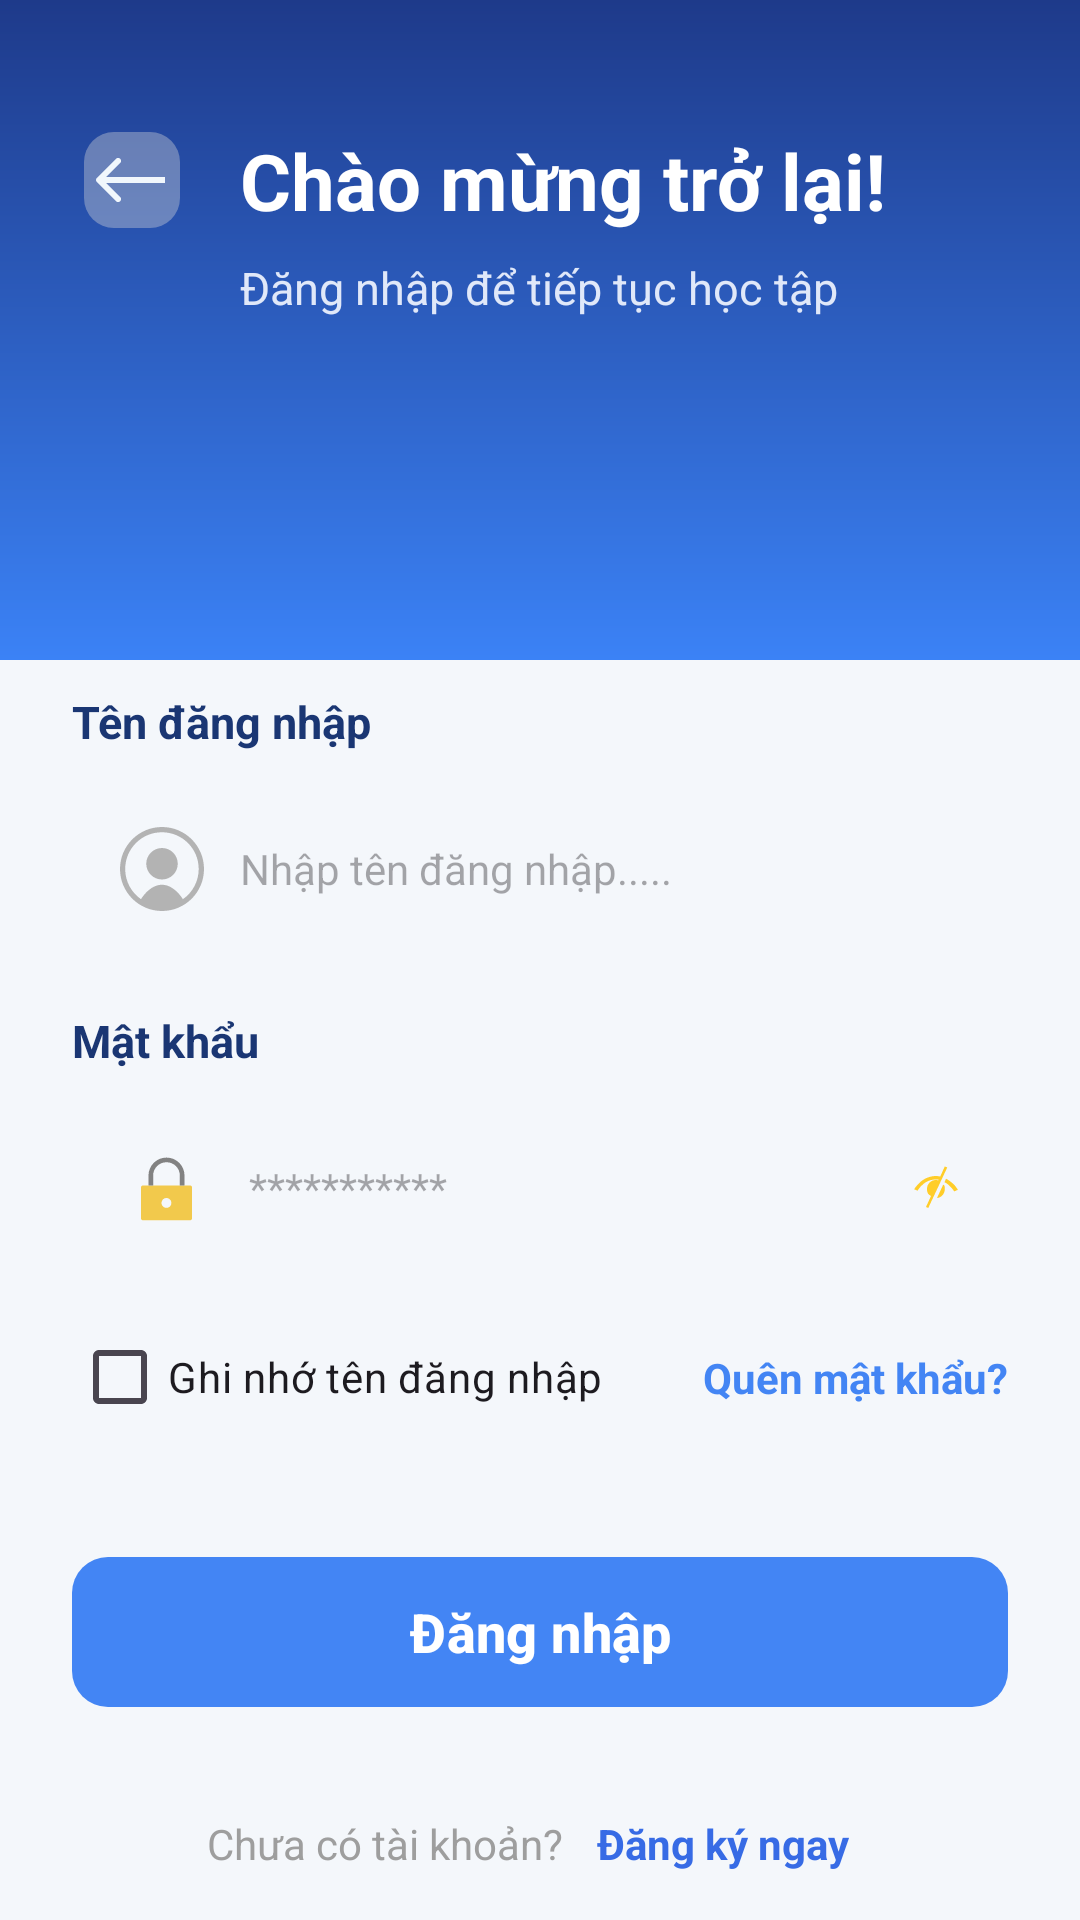

Android layout source for this screen:
<!-- AndroidManifest.xml: application theme Theme.Studezy -->
<!-- res/layout/fragment_login.xml -->
<?xml version="1.0" encoding="utf-8"?>
<androidx.constraintlayout.widget.ConstraintLayout
    xmlns:android="http://schemas.android.com/apk/res/android"
    xmlns:app="http://schemas.android.com/apk/res-auto"
    xmlns:tools="http://schemas.android.com/tools"
    android:layout_width="match_parent"
    android:layout_height="match_parent"
    android:background="#F4F7FB"
    tools:context=".MainActivity">

    <View
        android:id="@+id/top_background"
        android:layout_width="0dp"
        android:layout_height="220dp"
        android:background="@drawable/header_background"
        app:layout_constraintEnd_toEndOf="parent"
        app:layout_constraintStart_toStartOf="parent"
        app:layout_constraintTop_toTopOf="parent" />

    <ImageButton
        android:id="@+id/btn_back"
        android:layout_width="40dp"
        android:layout_height="40dp"
        android:layout_marginStart="24dp"
        android:layout_marginTop="40dp"
        android:background="?attr/selectableItemBackgroundBorderless"
        android:src="@drawable/ic_back"
        app:layout_constraintStart_toStartOf="parent"
        app:layout_constraintTop_toTopOf="parent" />

    <TextView
        android:id="@+id/tv_title"
        android:layout_width="0dp"
        android:layout_height="wrap_content"
        android:layout_marginStart="16dp"
        android:layout_marginEnd="24dp"
        android:text="Chào mừng trở lại!"
        android:textColor="#FFFFFF"
        android:textSize="26sp"
        android:textStyle="bold"
        app:layout_constraintBottom_toBottomOf="@+id/btn_back"
        app:layout_constraintEnd_toEndOf="parent"
        app:layout_constraintStart_toEndOf="@+id/btn_back"
        app:layout_constraintTop_toTopOf="@+id/btn_back" />

    <TextView
        android:id="@+id/tv_subtitle"
        android:layout_width="0dp"
        android:layout_height="wrap_content"
        android:layout_marginTop="8dp"
        android:text="Đăng nhập để tiếp tục học tập"
        android:textColor="#E0E8F9"
        android:textSize="15sp"
        app:layout_constraintEnd_toEndOf="@+id/tv_title"
        app:layout_constraintStart_toStartOf="@+id/tv_title"
        app:layout_constraintTop_toBottomOf="@+id/tv_title" />

    <View
        android:id="@+id/body_card"
        android:layout_width="0dp"
        android:layout_height="0dp"
        android:layout_marginTop="-30dp"
        android:elevation="4dp"
        app:layout_constraintBottom_toBottomOf="parent"
        app:layout_constraintEnd_toEndOf="parent"
        app:layout_constraintStart_toStartOf="parent"
        app:layout_constraintTop_toBottomOf="@+id/top_background" />

    <TextView
        android:id="@+id/tv_username_label"
        android:layout_width="wrap_content"
        android:layout_height="wrap_content"
        android:layout_marginStart="24dp"
        android:layout_marginTop="40dp"
        android:text="Tên đăng nhập"
        android:textColor="#1A3673"
        android:textSize="15sp"
        android:textStyle="bold"
        app:layout_constraintStart_toStartOf="parent"
        app:layout_constraintTop_toTopOf="@+id/body_card" />

    <EditText
        android:id="@+id/et_username"
        android:layout_width="0dp"
        android:layout_height="54dp"
        android:layout_marginStart="24dp"
        android:layout_marginTop="12dp"
        android:layout_marginEnd="24dp"
        android:background="@drawable/edit_text_border"
        android:drawableStart="@drawable/ic_user"
        android:drawablePadding="12dp"
        android:hint="Nhập tên đăng nhập....."
        android:paddingStart="16dp"
        android:paddingEnd="16dp"
        android:textSize="14sp"
        app:layout_constraintEnd_toEndOf="parent"
        app:layout_constraintStart_toStartOf="parent"
        app:layout_constraintTop_toBottomOf="@+id/tv_username_label" />

    <TextView
        android:id="@+id/tv_password_label"
        android:layout_width="wrap_content"
        android:layout_height="wrap_content"
        android:layout_marginTop="20dp"
        android:text="Mật khẩu"
        android:textColor="#1A3673"
        android:textSize="15sp"
        android:textStyle="bold"
        app:layout_constraintStart_toStartOf="@+id/tv_username_label"
        app:layout_constraintTop_toBottomOf="@+id/et_username" />

    <EditText
        android:id="@+id/et_password"
        android:layout_width="0dp"
        android:layout_height="54dp"
        android:layout_marginTop="12dp"
        android:background="@drawable/edit_text_border"
        android:drawableStart="@drawable/ic_lock"
        android:drawablePadding="12dp"
        android:hint="***********"
        android:inputType="textPassword"
        android:paddingStart="16dp"
        android:paddingEnd="48dp" android:textSize="14sp"
        app:layout_constraintEnd_toEndOf="@+id/et_username"
        app:layout_constraintStart_toStartOf="@+id/et_username"
        app:layout_constraintTop_toBottomOf="@+id/tv_password_label" />

    <ImageView
        android:id="@+id/iv_toggle_password"
        android:layout_width="48dp"
        android:layout_height="54dp"
        android:padding="14dp"
        android:src="@drawable/ic_mat"
        app:layout_constraintBottom_toBottomOf="@+id/et_password"
        app:layout_constraintEnd_toEndOf="@+id/et_password"
        app:layout_constraintTop_toTopOf="@+id/et_password" />

    <com.google.android.material.button.MaterialButton
        android:id="@+id/btn_login"
        android:layout_width="0dp"
        android:layout_height="58dp"
        android:layout_marginTop="32dp"
        android:text="Đăng nhập"
        android:textAllCaps="false"
        android:textSize="18sp"
        android:textStyle="bold"
        app:backgroundTint="@color/main_blue_light"
        app:cornerRadius="12dp"
        app:layout_constraintEnd_toEndOf="@+id/et_password"
        app:layout_constraintStart_toStartOf="@+id/et_password"
        app:layout_constraintTop_toBottomOf="@+id/cb_remember" />

    <CheckBox
        android:id="@+id/cb_remember"
        android:layout_width="wrap_content"
        android:layout_height="wrap_content"
        android:layout_marginTop="12dp"
        android:text="Ghi nhớ tên đăng nhập"
        app:layout_constraintStart_toStartOf="@+id/et_password"
        app:layout_constraintTop_toBottomOf="@+id/et_password" />

    <TextView
        android:id="@+id/tv_forgot_password"
        android:layout_width="wrap_content"
        android:layout_height="wrap_content"
        android:text="Quên mật khẩu?"
        android:textColor="@color/main_blue_light"
        android:textStyle="bold"
        app:layout_constraintBottom_toBottomOf="@+id/cb_remember"
        app:layout_constraintEnd_toEndOf="@+id/et_password"
        app:layout_constraintTop_toTopOf="@+id/cb_remember" />
    <LinearLayout
        android:layout_width="wrap_content"
        android:layout_height="wrap_content"
        android:layout_marginTop="24dp"
        android:orientation="horizontal"
        app:layout_constraintEnd_toEndOf="parent"
        app:layout_constraintStart_toStartOf="parent"
        app:layout_constraintTop_toBottomOf="@+id/btn_login">

        <TextView
            android:layout_width="wrap_content"
            android:layout_height="wrap_content"
            android:text="Chưa có tài khoản? "
            android:textColor="#9E9E9E"
            android:textSize="14sp" />

        <TextView
            android:id="@+id/tv_register_now"
            android:layout_width="wrap_content"
            android:layout_height="wrap_content"
            android:text="Đăng ký ngay"
            android:textColor="#376BE5"
            android:textSize="14sp"
            android:textStyle="bold"
            android:padding="8dp" /> </LinearLayout>

</androidx.constraintlayout.widget.ConstraintLayout>
<!-- resources referenced by this layout -->
<resources>
  <color name="main_blue_light">#4385F4</color>
  <!-- drawable edit_text_border (drawable) -->
  <?xml version="1.0" encoding="utf-8"?>
  <selector xmlns:android="http://schemas.android.com/apk/res/android">
      <shape xmlns:android="http://schemas.android.com/apk/res/android">
          <solid android:color="@color/white" />
          <stroke android:width="1dp" android:color="#E0E0E0" />
          <corners android:radius="12dp" />
      </shape>
  </selector>
  <!-- drawable header_background (drawable) -->
  <?xml version="1.0" encoding="utf-8"?>
  <shape xmlns:android="http://schemas.android.com/apk/res/android">
      <gradient
          android:startColor="#1E3A8A"
          android:endColor="#3B82F6"
          android:angle="270" />
  </shape>
  <!-- drawable ic_back (drawable) -->
  <vector xmlns:android="http://schemas.android.com/apk/res/android"
      android:width="32dp"
      android:height="32dp"
      android:viewportWidth="32"
      android:viewportHeight="32">
    <path
        android:pathData="M10,0L22,0A10,10 0,0 1,32 10L32,22A10,10 0,0 1,22 32L10,32A10,10 0,0 1,0 22L0,10A10,10 0,0 1,10 0z"
        android:fillColor="#D9D9D9"
        android:fillAlpha="0.38"/>
    <path
        android:pathData="M4.293,15.293C3.902,15.683 3.902,16.317 4.293,16.707L10.657,23.071C11.047,23.462 11.681,23.462 12.071,23.071C12.462,22.681 12.462,22.047 12.071,21.657L6.414,16L12.071,10.343C12.462,9.953 12.462,9.319 12.071,8.929C11.681,8.538 11.047,8.538 10.657,8.929L4.293,15.293ZM27,16V15L5,15V16V17L27,17V16Z"
        android:fillColor="#F1F7FC"/>
  </vector>
  <!-- drawable ic_mat (drawable) -->
  <vector xmlns:android="http://schemas.android.com/apk/res/android"
      android:width="24dp"
      android:height="24dp"
      android:viewportWidth="24"
      android:viewportHeight="24">
    <path
        android:pathData="M20.7,12.7C20.7,12.7 20.7,12.6 20.6,12.5C20.6,12.3 20.4,12.1 20.2,11.9C19.9,11.4 19.3,10.7 18.6,10.1C17.9,9.5 17.1,8.8 16,8.3L15.4,9.7C16.3,10.1 17,10.7 17.5,11.2C18.1,11.8 18.6,12.4 18.9,12.8C19,13 19.2,13.2 19.2,13.3V13.4L19.9,13.1L20.6,12.8L20.7,12.7ZM15.5,3.4L13.7,7.4C13.2,7.3 12.6,7.2 12,7.2C9,7.2 6.8,8.6 5.4,9.9C4.7,10.6 4.2,11.2 3.8,11.7C3.6,12 3.5,12.2 3.4,12.3C3.4,12.3 3.4,12.4 3.3,12.5C3.2,12.6 3.3,12.5 4,12.8L4.7,13.1V13C4.7,12.9 4.9,12.7 5,12.5C5.3,12.1 5.7,11.5 6.4,10.9C7.6,9.7 9.4,8.6 11.9,8.6H13V8.9C12.6,8.9 12.2,8.8 11.9,8.8C10,8.8 8.4,10.4 8.4,12.3C8.4,14.2 9,14.6 10,15.2L8,19.6L8.9,20L16.5,3.8L15.6,3.4H15.5ZM12.5,16C14.2,15.8 15.5,14.3 15.5,12.5C15.5,10.7 15.3,11.1 14.9,10.6L12.4,16H12.5Z"
        android:fillColor="#FFCD29"/>
  </vector>
  <!-- drawable ic_user (drawable) -->
  <vector xmlns:android="http://schemas.android.com/apk/res/android"
      android:width="28dp"
      android:height="28dp"
      android:viewportWidth="28"
      android:viewportHeight="28">
    <group>
      <clip-path
          android:pathData="M0,0h28v28h-28z"/>
      <path
          android:pathData="M19.25,12.25C19.25,15.155 16.905,17.5 14,17.5C11.095,17.5 8.75,15.155 8.75,12.25C8.75,9.345 11.095,7 14,7C16.905,7 19.25,9.345 19.25,12.25Z"
          android:fillColor="#B3B3B3"/>
      <path
          android:pathData="M28,14C28,21.735 21.735,28 14,28C6.265,28 0,21.735 0,14C0,6.265 6.265,0 14,0C21.735,0 28,6.265 28,14ZM7,24.063C7.28,23.597 9.993,19.25 13.983,19.25C17.955,19.25 20.685,23.608 20.965,24.063C22.592,22.937 23.922,21.434 24.839,19.681C25.757,17.928 26.235,15.978 26.233,14C26.233,7.227 20.755,1.75 13.983,1.75C7.21,1.75 1.732,7.227 1.732,14C1.732,18.165 3.815,21.858 7,24.063Z"
          android:fillColor="#B3B3B3"
          android:fillType="evenOdd"/>
    </group>
  </vector>
  <style name="Theme.Studezy" parent="Base.Theme.Studezy" />
  <color name="white">#FFFFFFFF</color>
  <style name="Base.Theme.Studezy" parent="Theme.Material3.DayNight.NoActionBar">
          
          
      </style>
</resources>
